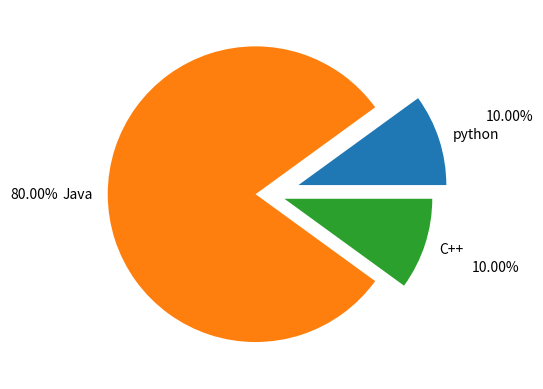

Write the Python code that produced this figure.
import numpy as np
import matplotlib.pyplot as plt


langs = ["python" , "Java" ,"C++"]
vote = [10,80,10]
explodes =[0.2,0.1,0.1]

plt.pie(vote,labels=langs,explode=explodes,autopct="%.2f%%",pctdistance=1.5)
plt.show()
